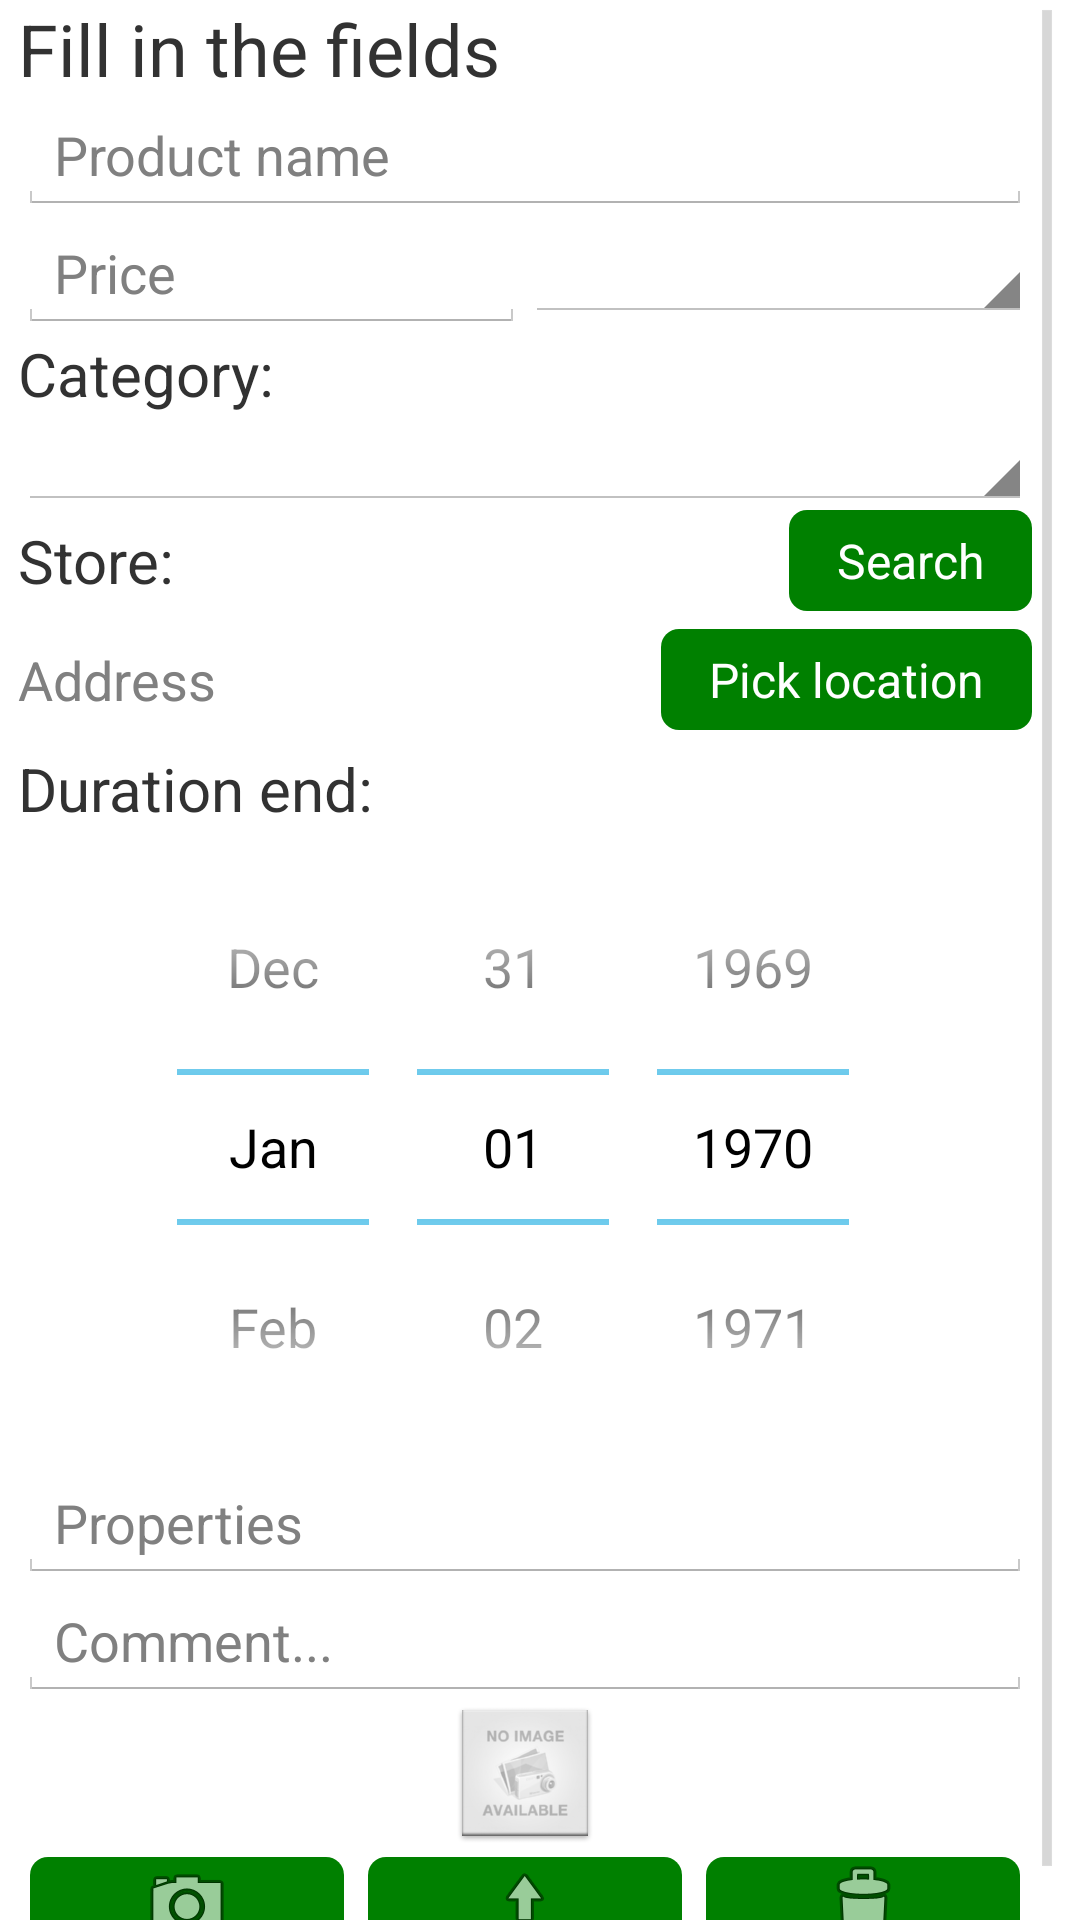

The Android layout XML behind this screen, and the referenced resources:
<!-- AndroidManifest.xml: application theme AppTheme -->
<!-- res/layout/activity_upload_product.xml -->
<?xml version="1.0" encoding="utf-8"?>
<LinearLayout xmlns:android="http://schemas.android.com/apk/res/android"
              android:layout_width="match_parent"
              android:layout_height="match_parent"
              android:orientation="vertical"
              android:paddingLeft="6dp"
              android:paddingRight="6dp">

    <ProgressBar
        android:id="@+id/uploadProgress"
        android:layout_width="wrap_content"
        android:layout_height="wrap_content"
        android:layout_gravity="center"
        android:visibility="gone"/>

    <ScrollView
        android:id="@+id/uploadForm"
        android:layout_width="match_parent"
        android:layout_height="match_parent"
        android:scrollbarStyle="outsideInset">

        <LinearLayout
            android:layout_width="match_parent"
            android:layout_height="wrap_content"
            android:orientation="vertical">

            <TextView
                android:layout_width="wrap_content"
                android:layout_height="match_parent"
                android:text="@string/upload"
                android:textSize="24sp"/>

            <EditText
                android:id="@+id/productname"
                android:layout_width="match_parent"
                android:layout_height="wrap_content"
                android:hint="@string/product_name"
                android:maxLines="1"
                android:singleLine="true"/>

            <LinearLayout
                android:layout_width="match_parent"
                android:layout_height="wrap_content"
                android:gravity="center_vertical"
                android:orientation="horizontal">

                <EditText
                    android:id="@+id/price"
                    android:layout_width="0dp"
                    android:layout_height="wrap_content"
                    android:layout_weight="1"
                    android:hint="@string/product_price"
                    android:inputType="numberDecimal"
                    android:maxLines="1"
                    android:singleLine="true"/>

                <Spinner
                    android:id="@+id/currency"
                    android:layout_width="0dp"
                    android:layout_height="wrap_content"
                    android:layout_weight="1"/>

            </LinearLayout>


            <TextView
                android:layout_width="match_parent"
                android:layout_height="wrap_content"
                android:text="@string/category"
                android:textSize="20sp"/>

            <Spinner
                android:id="@+id/category"
                android:layout_width="match_parent"
                android:layout_height="wrap_content"/>

            <LinearLayout
                android:layout_width="match_parent"
                android:layout_height="wrap_content"
                android:layout_marginBottom="6dp"
                android:orientation="horizontal">

                <TextView
                    android:layout_width="wrap_content"
                    android:layout_height="wrap_content"
                    android:layout_gravity="center_vertical"
                    android:gravity="center_vertical|start"
                    android:text="@string/store_dd"
                    android:textSize="20sp"/>

                <TextView
                    android:id="@+id/storeTextView"
                    android:layout_width="0dp"
                    android:layout_height="wrap_content"
                    android:layout_gravity="center_vertical"
                    android:layout_weight="1"
                    android:enabled="false"
                    android:gravity="center"
                    android:textSize="18sp"/>

                <TextView
                    android:id="@+id/upload_product_search_store"
                    style="@style/textviewButtonStyle"
                    android:layout_width="wrap_content"
                    android:layout_height="wrap_content"
                    android:layout_gravity="center_vertical"
                    android:text="@string/search"/>
            </LinearLayout>


            <LinearLayout
                android:layout_width="match_parent"
                android:layout_height="wrap_content"
                android:layout_marginBottom="6dp"
                android:orientation="horizontal">

                <TextView
                    android:id="@+id/addressTextView"
                    android:layout_width="0dp"
                    android:layout_height="wrap_content"
                    android:layout_gravity="center_vertical"
                    android:layout_weight="1"
                    android:enabled="false"
                    android:gravity="center_vertical|start"
                    android:hint="@string/address"
                    android:textSize="18sp"/>

                <TextView
                    android:id="@+id/getLocationBtn"
                    style="@style/textviewButtonStyle"
                    android:layout_width="wrap_content"
                    android:layout_height="wrap_content"
                    android:layout_gravity="center_vertical"
                    android:text="@string/get_location"/>
            </LinearLayout>

            <TextView
                android:layout_width="match_parent"
                android:layout_height="wrap_content"
                android:text="@string/duration"
                android:textSize="20sp"/>


            <DatePicker
                android:id="@+id/duration"
                android:layout_width="match_parent"
                android:layout_height="wrap_content"
                android:calendarViewShown="false"
                android:hint="@string/duration"/>

            <EditText
                android:id="@+id/properties"
                android:layout_width="match_parent"
                android:layout_height="wrap_content"
                android:hint="@string/properties"/>

            <EditText
                android:id="@+id/comment"
                android:layout_width="match_parent"
                android:layout_height="wrap_content"
                android:hint="@string/comment"/>


            <ImageView
                android:id="@+id/ivDrawer"
                android:layout_width="match_parent"
                android:layout_height="wrap_content"
                android:scaleType="center"
                android:src="@drawable/nophoto"/>

            <LinearLayout
                android:layout_width="match_parent"
                android:layout_height="wrap_content"
                android:orientation="horizontal">


                <ImageButton
                    android:id="@+id/imgBtnPhoto"
                    android:layout_width="0dp"
                    android:layout_height="wrap_content"
                    android:layout_margin="@dimen/close_buttons_margin"
                    android:layout_weight="1"
                    android:background="@drawable/buttons_text_bg_selector"
                    android:src="@android:drawable/ic_menu_camera"/>

                <ImageButton
                    android:id="@+id/btnUpload"
                    android:layout_width="0dp"
                    android:layout_height="wrap_content"
                    android:layout_margin="@dimen/close_buttons_margin"
                    android:layout_weight="1"
                    android:background="@drawable/buttons_text_bg_selector"
                    android:src="@android:drawable/ic_menu_upload"/>

                <ImageButton
                    android:id="@+id/imgBtnDelete"
                    android:layout_width="0dp"
                    android:layout_height="wrap_content"
                    android:layout_margin="@dimen/close_buttons_margin"
                    android:layout_weight="1"
                    android:background="@drawable/buttons_text_bg_selector"
                    android:src="@android:drawable/ic_menu_delete"/>


            </LinearLayout>

        </LinearLayout>

    </ScrollView>

</LinearLayout>
<!-- resources referenced by this layout -->
<resources>
  <dimen name="close_buttons_margin">4dp</dimen>
  <!-- drawable buttons_text_bg_selector (drawable) -->
  <?xml version="1.0" encoding="utf-8"?>
  <selector xmlns:android="http://schemas.android.com/apk/res/android">
      <item android:drawable="@drawable/button_text_bg_shape_pressed" android:state_pressed="true"/>
      <item android:drawable="@drawable/button_text_bg_shape_default"/>
  </selector>
  <string name="address">Address</string>
  <string name="category">Category:</string>
  <string name="comment">Comment...</string>
  <string name="duration">Duration end:</string>
  <string name="get_location">Pick location</string>
  <string name="product_name">Product name</string>
  <string name="product_price">Price</string>
  <string name="properties">Properties</string>
  <string name="search">Search</string>
  <string name="store_dd">Store:</string>
  <string name="upload">Fill in the fields</string>
  <style name="textviewButtonStyle" parent="android:Widget.TextView">
          <item name="android:textColor">#FFFFFF</item>
          <item name="android:textSize">16sp</item>
          <item name="android:background">@drawable/buttons_text_bg_selector</item>
          <item name="android:paddingBottom">6dp</item>
          <item name="android:paddingTop">6dp</item>
          <item name="android:paddingLeft">16dp</item>
          <item name="android:paddingRight">16dp</item>
          <item name="android:gravity">center</item>
      </style>
  <style name="AppTheme" parent="android:Theme.Holo.Light.DarkActionBar">
          
          <item name="android:activatedBackgroundIndicator">@drawable/list_activated_color</item>
          <item name="android:actionBarStyle">@style/AuctionActionBarStyle</item>
          <item name="android:actionBarTabBarStyle">@style/AuctionTabBar</item>
          <item name="android:actionBarTabStyle">@style/AuctionTabView</item>
      </style>
  <!-- drawable button_text_bg_shape_pressed (drawable) -->
  <?xml version="1.0" encoding="utf-8"?>
  <shape xmlns:android="http://schemas.android.com/apk/res/android"
         android:padding="10dp"
         android:shape="rectangle">
      <solid android:color="@color/buttons_text_bg_pressed"/>
      <corners
          android:radius="6dp"/>
  </shape>
  <!-- drawable button_text_bg_shape_default (drawable) -->
  <?xml version="1.0" encoding="utf-8"?>
  <shape xmlns:android="http://schemas.android.com/apk/res/android"
         android:padding="10dp"
         android:shape="rectangle">
      <solid android:color="@color/buttons_text_bg_default"/>
      <corners
          android:radius="6dp"/>
  </shape>
  <!-- drawable list_activated_color (drawable) -->
  <?xml version="1.0" encoding="utf-8"?>
  <selector xmlns:android="http://schemas.android.com/apk/res/android">
      <item android:drawable="@color/buttons_text_bg_default" android:state_activated="true"/>
      <item android:drawable="@android:color/transparent"/>
  </selector>
  <style name="AuctionActionBarStyle" parent="android:Widget.Holo.Light.ActionBar">
          <item name="android:background">@color/default_theme_color</item>
          <item name="android:titleTextStyle">@style/AuctionActionBarTitleTextStyle</item>
      </style>
  <style name="AuctionTabBar" parent="android:Widget.Holo.Light.ActionBar.TabBar">
          <item name="android:background">@color/tabs</item>
      </style>
  <style name="AuctionTabView" parent="android:Widget.Holo.Light.ActionBar.TabView">
          <item name="android:divider">@color/tabs_divider</item>
      </style>
  <color name="buttons_text_bg_pressed">#70BB70</color>
  <color name="buttons_text_bg_default">#008000</color>
  <color name="default_theme_color">#008000</color>
  <style name="AuctionActionBarTitleTextStyle" parent="android:TextAppearance.Holo.Widget.ActionBar.Title">
          <item name="android:textColor">@color/actionbar_text</item>
      </style>
  <color name="tabs">#006000</color>
  <color name="tabs_divider">#A0DDA0</color>
  <color name="actionbar_text">#FFFFFF</color>
</resources>
